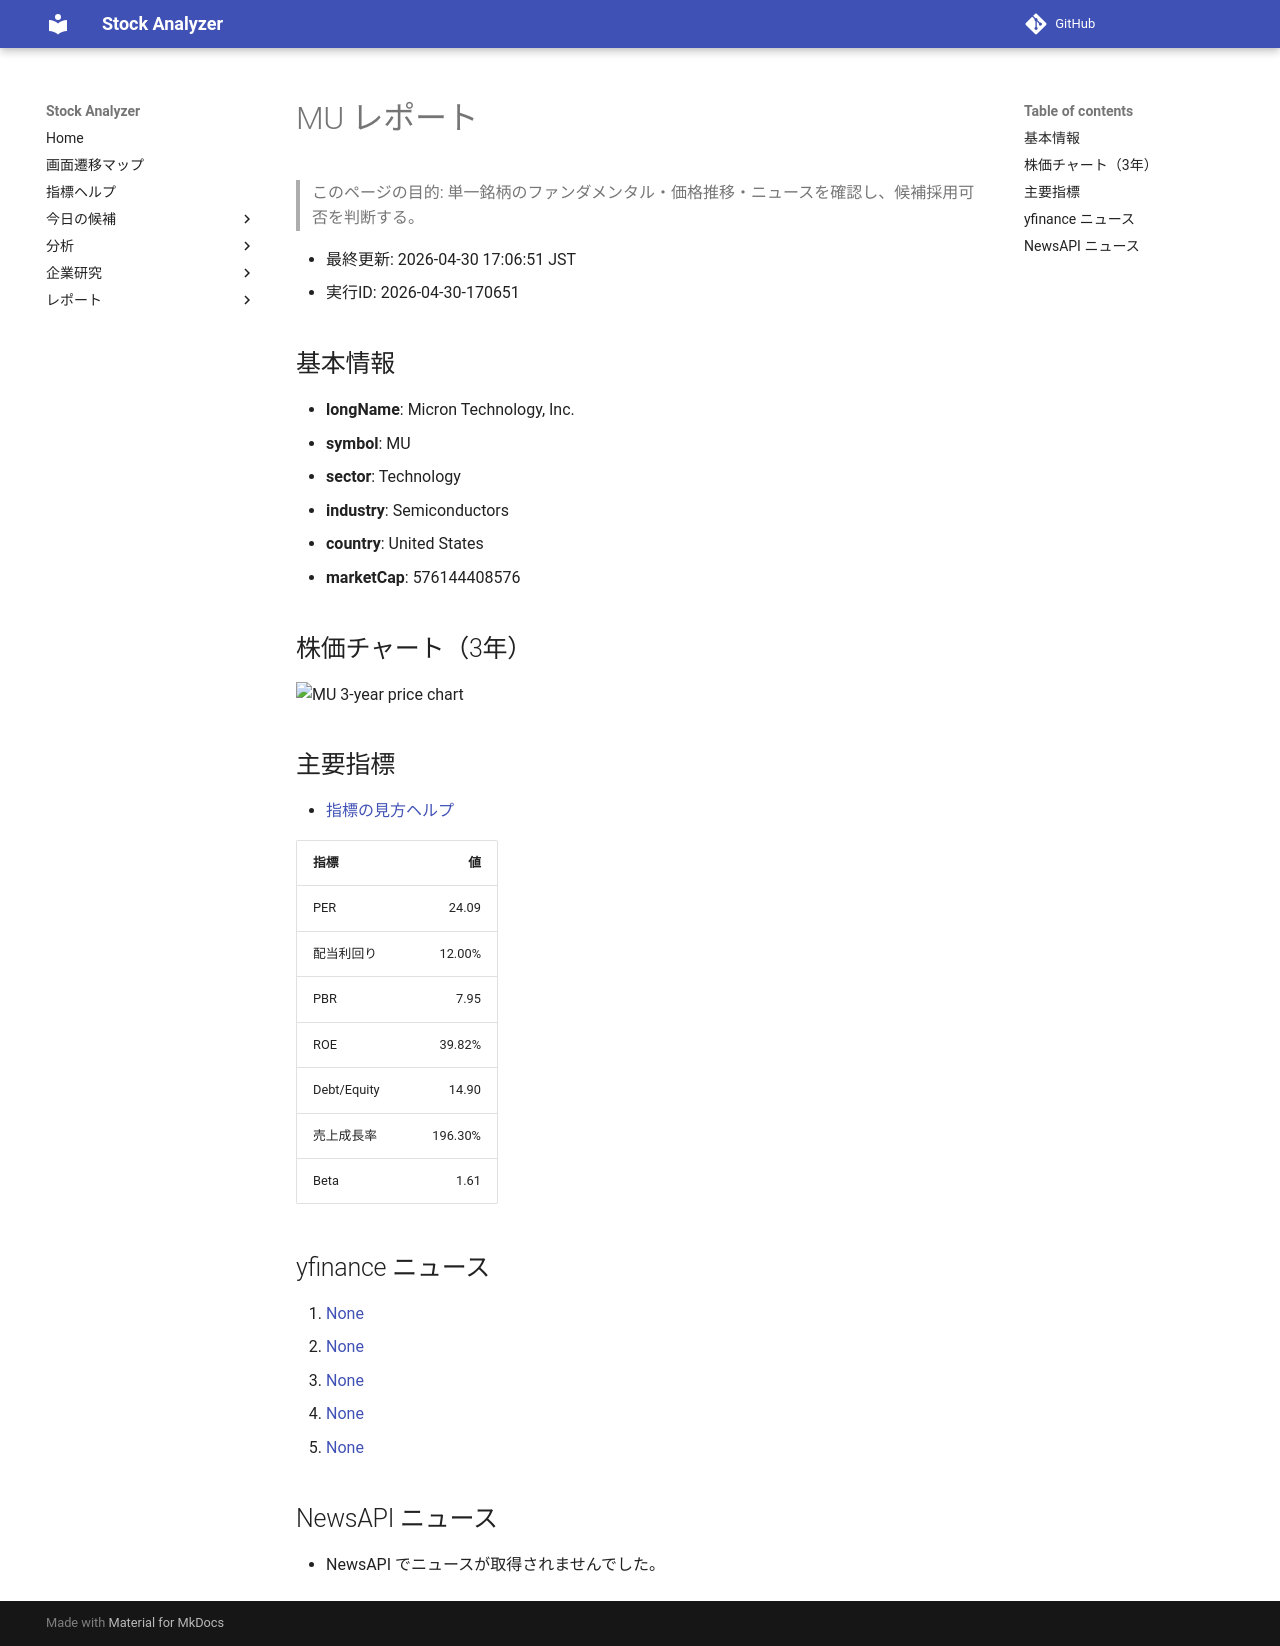

repository: Yumi-note/Making-APP · page: reports/2026-04-30/170651/MU/index.html · generator: mkdocs

# MU レポート

> このページの目的: 単一銘柄のファンダメンタル・価格推移・ニュースを確認し、候補採用可否を判断する。

- 最終更新: 2026-04-30 17:06:51 JST
- 実行ID: 2026-04-30-170651

## 基本情報

- **longName**: Micron Technology, Inc.
- **symbol**: MU
- **sector**: Technology
- **industry**: Semiconductors
- **country**: United States
- **marketCap**: 576144408576

## 株価チャート（3年）

![MU 3-year price chart](MU_3y.png)

## 主要指標

- [指標の見方ヘルプ](../../../../indicators.md)

| 指標 | 値 |
|---|---:|
| PER | 24.09 |
| 配当利回り | 12.00% |
| PBR | 7.95 |
| ROE | 39.82% |
| Debt/Equity | 14.90 |
| 売上成長率 | 196.30% |
| Beta | 1.61 |

## yfinance ニュース

1. [None](None)
2. [None](None)
3. [None](None)
4. [None](None)
5. [None](None)

## NewsAPI ニュース

- NewsAPI でニュースが取得されませんでした。
